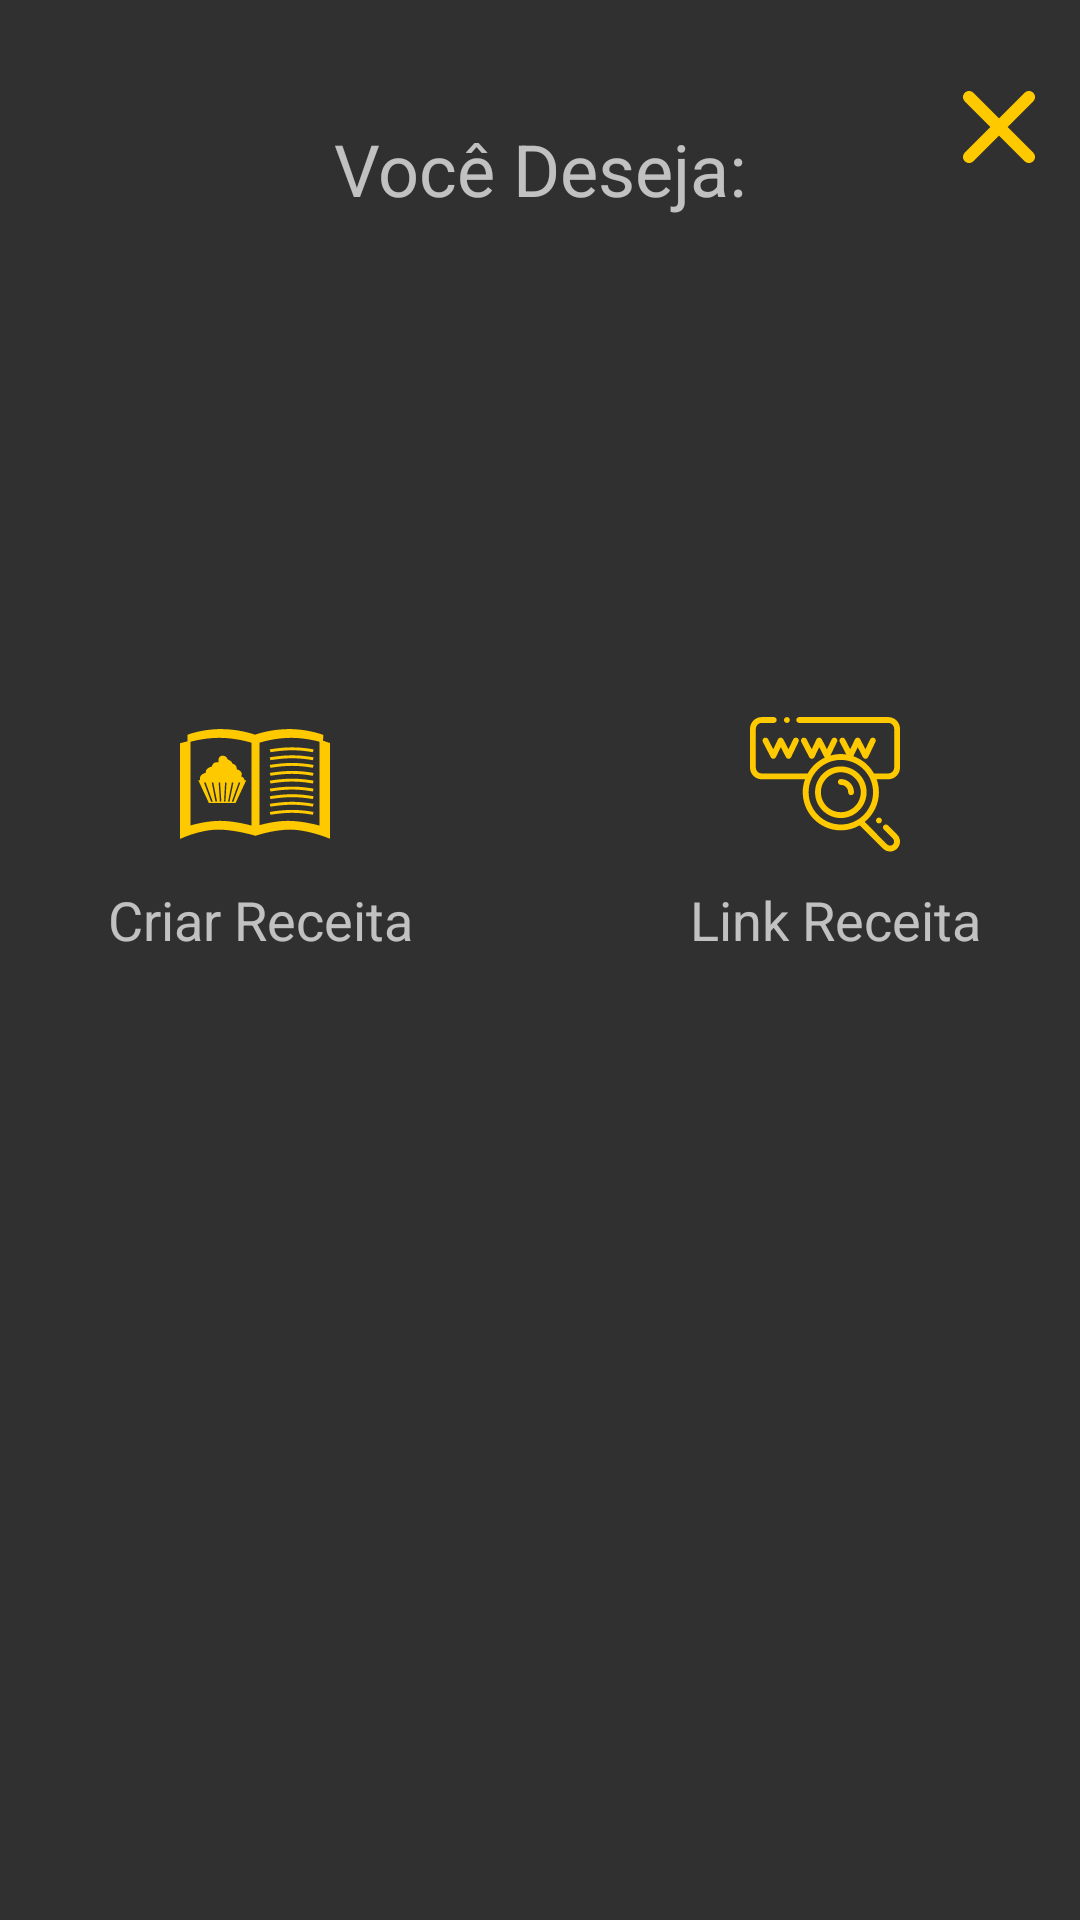

The Android layout XML behind this screen, and the referenced resources:
<!-- AndroidManifest.xml: application theme AppTheme -->
<!-- res/layout/decision_new_recipe.xml -->
<?xml version="1.0" encoding="utf-8"?>
<android.support.constraint.ConstraintLayout xmlns:android="http://schemas.android.com/apk/res/android"
    xmlns:app="http://schemas.android.com/apk/res-auto"
    xmlns:tools="http://schemas.android.com/tools"
    android:layout_width="match_parent"
    android:layout_height="250dp">

    <ImageButton
        android:id="@+id/btn_new_recipe"
        android:layout_width="50dp"
        android:layout_height="50dp"
        android:layout_marginStart="60dp"
        android:layout_marginTop="50dp"
        android:layout_marginBottom="8dp"
        android:background="@drawable/ic_recipes_book"
        android:backgroundTint="@color/colorPrimaryDark"
        android:stateListAnimator="@null"
        android:text="Criar receita"
        app:layout_constraintBottom_toBottomOf="parent"
        app:layout_constraintStart_toStartOf="parent"
        app:layout_constraintTop_toTopOf="parent"
        app:layout_constraintVertical_bias="0.35" />

    <ImageButton
        android:id="@+id/btn_new_recipe_web"
        android:layout_width="50dp"
        android:layout_height="50dp"
        android:layout_marginTop="50dp"
        android:layout_marginEnd="60dp"
        android:layout_marginBottom="8dp"
        android:background="@drawable/ic_url"
        android:stateListAnimator="@null"
        android:text="Salvar Link Web"
        app:layout_constraintBottom_toBottomOf="parent"
        app:layout_constraintEnd_toEndOf="parent"
        app:layout_constraintTop_toTopOf="parent"
        app:layout_constraintVertical_bias="0.35" />

    <ImageButton
        android:id="@+id/btn_cancel"
        android:layout_width="wrap_content"
        android:layout_height="wrap_content"
        android:layout_marginStart="20dp"
        android:layout_marginTop="15dp"
        android:layout_marginEnd="15dp"
        android:layout_marginBottom="208dp"
        android:background="@drawable/ic_cancel"
        android:backgroundTint="@color/colorPrimaryDark"
        android:stateListAnimator="@null"
        android:text="Cancel"
        app:layout_constraintBottom_toBottomOf="parent"
        app:layout_constraintEnd_toEndOf="parent"
        app:layout_constraintHorizontal_bias="1.0"
        app:layout_constraintStart_toStartOf="parent"
        app:layout_constraintTop_toTopOf="parent"
        app:layout_constraintVertical_bias="0.039" />

    <TextView
        android:id="@+id/textView3"
        android:layout_width="wrap_content"
        android:layout_height="wrap_content"
        android:layout_marginStart="36dp"
        android:layout_marginTop="8dp"
        android:layout_marginBottom="8dp"
        android:text="Criar Receita"
        android:textSize="18sp"
        app:layout_constraintBottom_toBottomOf="parent"
        app:layout_constraintStart_toStartOf="parent"
        app:layout_constraintTop_toBottomOf="@+id/btn_new_recipe"
        app:layout_constraintVertical_bias="0.0" />

    <TextView
        android:id="@+id/textView7"
        android:layout_width="wrap_content"
        android:layout_height="wrap_content"
        android:layout_marginTop="8dp"
        android:layout_marginEnd="33dp"
        android:layout_marginBottom="8dp"
        android:text="Link Receita"
        android:textSize="18sp"
        app:layout_constraintBottom_toBottomOf="parent"
        app:layout_constraintEnd_toEndOf="parent"
        app:layout_constraintTop_toBottomOf="@+id/btn_new_recipe_web"
        app:layout_constraintVertical_bias="0.0" />

    <TextView
        android:id="@+id/textView8"
        android:layout_width="wrap_content"
        android:layout_height="wrap_content"
        android:layout_marginTop="40dp"
        android:text="Você Deseja:"
        android:textSize="24sp"
        app:layout_constraintBottom_toBottomOf="parent"
        app:layout_constraintEnd_toEndOf="parent"
        app:layout_constraintStart_toStartOf="parent"
        app:layout_constraintTop_toTopOf="parent"
        app:layout_constraintVertical_bias="0.0" />
</android.support.constraint.ConstraintLayout>
<!-- resources referenced by this layout -->
<resources>
  <color name="colorPrimaryDark">#FFC900</color>
  <!-- drawable ic_cancel (drawable) -->
  <vector android:height="24dp" android:viewportHeight="212.982"
      android:viewportWidth="212.982" android:width="24dp" xmlns:android="http://schemas.android.com/apk/res/android">
      <path android:fillColor="#F90404" android:pathData="M131.804,106.491l75.936,-75.936c6.99,-6.99 6.99,-18.323 0,-25.312c-6.99,-6.99 -18.322,-6.99 -25.312,0l-75.937,75.937L30.554,5.242c-6.99,-6.99 -18.322,-6.99 -25.312,0c-6.989,6.99 -6.989,18.323 0,25.312l75.937,75.936L5.242,182.427c-6.989,6.99 -6.989,18.323 0,25.312c6.99,6.99 18.322,6.99 25.312,0l75.937,-75.937l75.937,75.937c6.989,6.99 18.322,6.99 25.312,0c6.99,-6.99 6.99,-18.322 0,-25.312L131.804,106.491z"/>
  </vector>
  <!-- drawable ic_recipes_book: vector/xml drawable (drawable, 4687 chars, omitted) -->
  <!-- drawable ic_url: vector/xml drawable (drawable, 4180 chars, omitted) -->
  <style name="AppTheme" parent="Theme.AppCompat.NoActionBar">
          
          <item name="colorPrimary">@color/colorPrimary</item>
          <item name="colorPrimaryDark">@color/colorPrimaryDark</item>
          <item name="colorAccent">@color/colorAccent</item>
      </style>
  <color name="colorPrimary">#FFC900</color>
  <color name="colorAccent">#FFF</color>
</resources>
